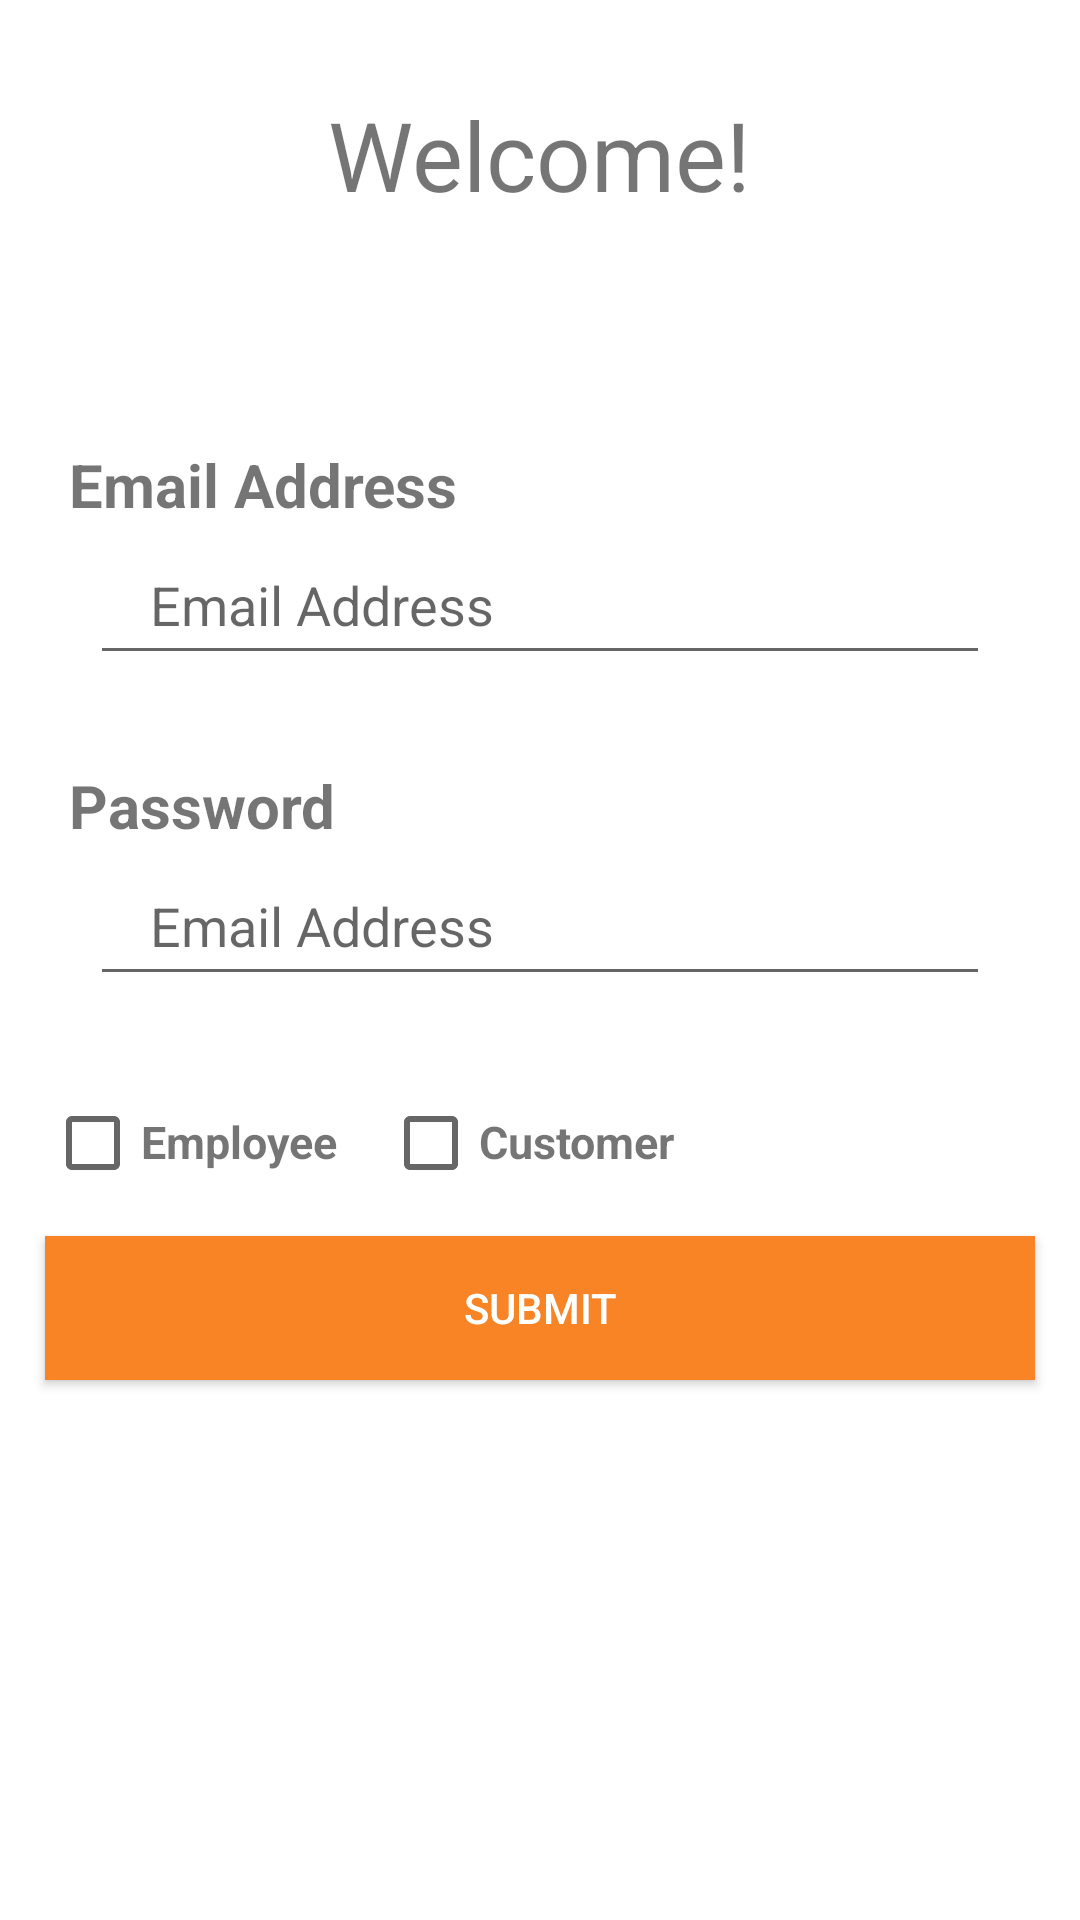

Android layout source for this screen:
<!-- AndroidManifest.xml: application theme Theme.UberLikeApp -->
<!-- res/layout/activity_general_login.xml -->
<?xml version="1.0" encoding="utf-8"?>
<LinearLayout xmlns:android="http://schemas.android.com/apk/res/android"
    xmlns:app="http://schemas.android.com/apk/res-auto"
    xmlns:tools="http://schemas.android.com/tools"
    android:layout_width="match_parent"
    android:layout_height="match_parent"
    android:orientation="vertical"
    android:layout_marginTop="100dp"
    tools:context=".view.GeneralLoginActivity">

    <LinearLayout
        android:layout_marginTop="30dp"
        android:layout_marginBottom="60dp"
        android:gravity="center"
        android:layout_width="match_parent"
        android:layout_height="wrap_content">
        <TextView
            android:textSize="32dp"
            android:text="Welcome!"
            android:layout_width="wrap_content"
            android:layout_height="wrap_content">
        </TextView>
    </LinearLayout>

    <LinearLayout
        android:layout_width="match_parent"
        android:layout_height="wrap_content"
        android:orientation="vertical"
        android:layout_margin="15dp"
        >

        <TextView
            android:layout_marginStart="8dp"
            android:text="Email Address"
            android:textSize="20dp"
            android:textStyle="bold"
            android:layout_width="wrap_content"
            android:layout_height="wrap_content">
        </TextView>


        <EditText
            android:inputType="textEmailAddress"
            android:maxLines="1"
            android:imeOptions="actionNext"
            android:id="@+id/email_address_in_login"
            android:layout_marginStart="15dp"
            android:layout_marginEnd="15dp"
            android:hint="Email Address"
            android:paddingLeft="20dp"
            android:layout_width="match_parent"
            android:layout_height="50dp">
        </EditText>


    </LinearLayout>

    <LinearLayout
        android:layout_width="match_parent"
        android:layout_height="wrap_content"
        android:orientation="vertical"
        android:layout_margin="15dp"
        >

        <TextView
            android:layout_marginStart="8dp"
            android:text="Password"
            android:textSize="20dp"
            android:textStyle="bold"
            android:layout_width="wrap_content"
            android:layout_height="wrap_content">
        </TextView>


        <EditText
            android:inputType="textEmailAddress"
            android:maxLines="1"
            android:imeOptions="actionNext"
            android:id="@+id/password_in_login"
            android:layout_marginStart="15dp"
            android:layout_marginEnd="15dp"
            android:hint="Email Address"
            android:paddingLeft="20dp"
            android:layout_width="match_parent"
            android:layout_height="50dp">
        </EditText>

    </LinearLayout>

    <LinearLayout
        android:layout_marginTop="18dp"
        android:layout_marginStart="15dp"
        android:layout_marginEnd="15dp"
        android:orientation="horizontal"
        android:layout_width="match_parent"
        android:layout_height="wrap_content">

        <CheckBox
            android:id="@+id/employee_checkbox_in_longin"
            android:minWidth="0dp"
            android:minHeight="0dp"
            android:layout_width="wrap_content"
            android:layout_height="wrap_content"
            >
        </CheckBox>

        <TextView
            android:textStyle="bold"
            android:layout_width="wrap_content"
            android:layout_height="wrap_content"
            android:text="Employee"
            android:textSize="15dp"
            >
        </TextView>
        <CheckBox
            android:id="@+id/customer_checkbox_in_longin"
            android:layout_marginStart="15dp"
            android:minWidth="0dp"
            android:minHeight="0dp"
            android:layout_width="wrap_content"
            android:layout_height="wrap_content"
            >
        </CheckBox>
        <TextView
            android:textStyle="bold"
            android:layout_width="wrap_content"
            android:layout_height="wrap_content"
            android:text="Customer"
            android:textSize="15dp"
            >
        </TextView>

    </LinearLayout>

    <Button
        android:id="@+id/submit_in_login"
        android:layout_width="match_parent"
        android:layout_height="wrap_content"
        android:layout_margin="15dp"
        android:text="SUBMIT"
        android:textColor="@color/white"
        android:background="#F98426"
        >
    </Button>

</LinearLayout>
<!-- resources referenced by this layout -->
<resources>
  <style name="Theme.UberLikeApp" parent="Theme.MaterialComponents.DayNight.DarkActionBar">
          
          <item name="colorPrimary">@color/purple_500</item>
          <item name="colorPrimaryVariant">@color/purple_700</item>
          <item name="colorOnPrimary">@color/white</item>
          
          <item name="colorSecondary">@color/teal_200</item>
          <item name="colorSecondaryVariant">@color/teal_700</item>
          <item name="colorOnSecondary">@color/black</item>
          
          <item name="android:statusBarColor" tools:targetApi="l">?attr/colorPrimaryVariant</item>
          
      </style>
  <!-- not gathered from this repository: default colours our renderer supplied (Android Studio template values) -->
  <color name="purple_500">#FF6200EE</color>
  <color name="purple_700">#FF3700B3</color>
  <color name="teal_200">#FF03DAC5</color>
  <color name="teal_700">#FF018786</color>
  <color name="black">#FF000000</color>
  <color name="white">#FFFFFFFF</color>
</resources>
